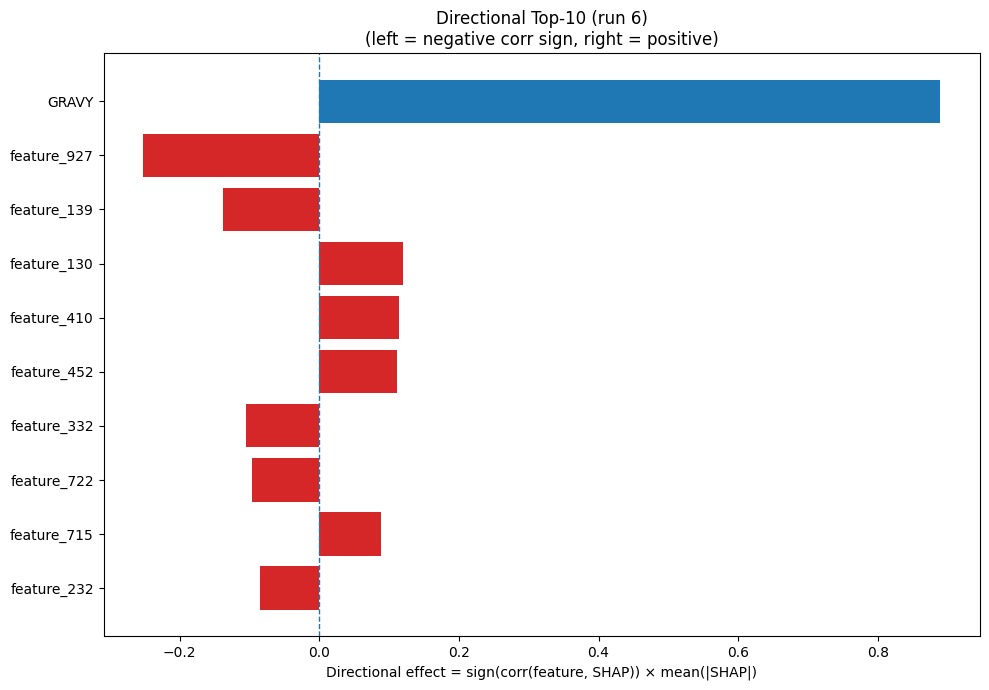

Data behind this chart, as committed beside it:
Index, Feature, CorrSign, MeanAbsSHAP, DirectionalEffect
32, GRAVY, 1.0, 0.8894, 0.8894
927, feature_927, -1.0, 0.2518, -0.2518
139, feature_139, -1.0, 0.1382, -0.1382
130, feature_130, 1.0, 0.1193, 0.1193
410, feature_410, 1.0, 0.1146, 0.1146
452, feature_452, 1.0, 0.1119, 0.1119
332, feature_332, -1.0, 0.1045, -0.1045
722, feature_722, -1.0, 0.09635, -0.09635
715, feature_715, 1.0, 0.08901, 0.08901
232, feature_232, -1.0, 0.0845, -0.0845
524, feature_524, -1.0, 0.08303, -0.08303
257, feature_257, 1.0, 0.08058, 0.08058
730, feature_730, -1.0, 0.07825, -0.07825
308, feature_308, -1.0, 0.07026, -0.07026
698, feature_698, -1.0, 0.0693, -0.0693
271, feature_271, -1.0, 0.06318, -0.06318
785, feature_785, -1.0, 0.06033, -0.06033
17, V, 1.0, 0.05937, 0.05937
1000, feature_1000, -1.0, 0.05036, -0.05036
671, feature_671, 1.0, 0.04794, 0.04794
505, feature_505, -1.0, 0.0471, -0.0471
1018, feature_1018, 1.0, 0.04631, 0.04631
857, feature_857, -1.0, 0.04546, -0.04546
889, feature_889, 1.0, 0.0445, 0.0445
582, feature_582, -1.0, 0.0432, -0.0432
793, feature_793, -1.0, 0.04267, -0.04267
858, feature_858, 1.0, 0.04261, 0.04261
479, feature_479, 1.0, 0.04079, 0.04079
432, feature_432, -1.0, 0.04022, -0.04022
436, feature_436, -1.0, 0.03865, -0.03865
731, feature_731, -1.0, 0.03744, -0.03744
22, SS3_C, -1.0, 0.03535, -0.03535
666, feature_666, -1.0, 0.03507, -0.03507
147, feature_147, 1.0, 0.03368, 0.03368
826, feature_826, 1.0, 0.03363, 0.03363
224, feature_224, -1.0, 0.03265, -0.03265
572, feature_572, 1.0, 0.03146, 0.03146
757, feature_757, -1.0, 0.03054, -0.03054
655, feature_655, -1.0, 0.03025, -0.03025
310, feature_310, -1.0, 0.02966, -0.02966
132, feature_132, 1.0, 0.02818, 0.02818
1006, feature_1006, -1.0, 0.02816, -0.02816
200, feature_200, -1.0, 0.02761, -0.02761
602, feature_602, 1.0, 0.02695, 0.02695
815, feature_815, -1.0, 0.02611, -0.02611
153, feature_153, 1.0, 0.02486, 0.02486
777, feature_777, 1.0, 0.02414, 0.02414
221, feature_221, -1.0, 0.02383, -0.02383
420, feature_420, 1.0, 0.02352, 0.02352
726, feature_726, -1.0, 0.02332, -0.02332
26, SS8_I, 1.0, 0.02319, 0.02319
625, feature_625, 1.0, 0.02184, 0.02184
425, feature_425, -1.0, 0.02134, -0.02134
38, feature_38, 1.0, 0.02069, 0.02069
186, feature_186, -1.0, 0.02062, -0.02062
403, feature_403, -1.0, 0.02058, -0.02058
707, feature_707, 1.0, 0.01993, 0.01993
62, feature_62, 1.0, 0.01969, 0.01969
299, feature_299, -1.0, 0.0194, -0.0194
335, feature_335, 1.0, 0.01936, 0.01936
... 964 more rows
